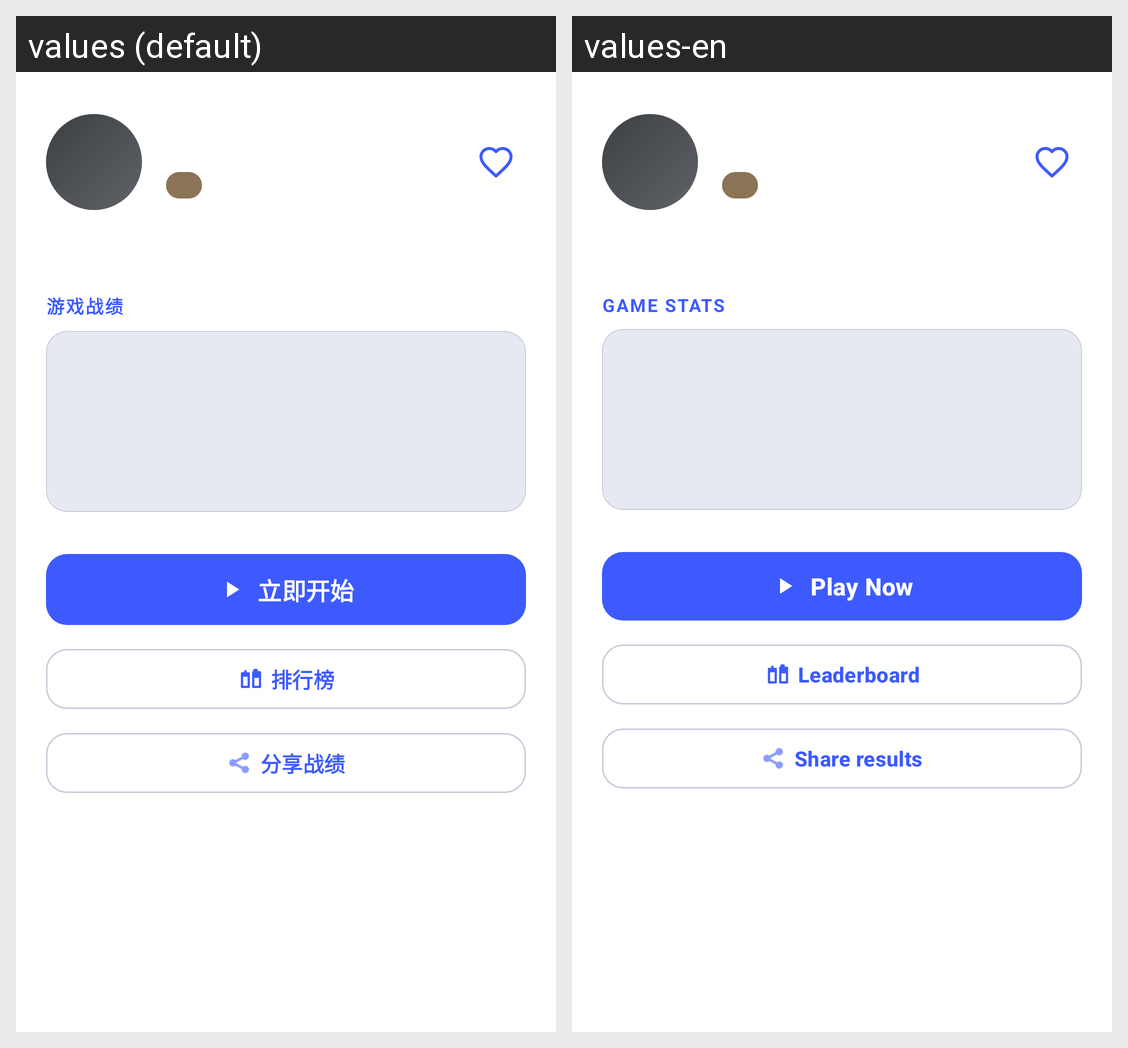

Here is an Android app screen in its default locale and in the app's own translations. Write out the translated-string differences for the strings that appear on this screen.
Android screen res/layout/dialog_game_detail.xml rendered under 2 locales, left to right: values (default), values-en. Device: Nexus 5 (rendered at 1080×1920; each locale shown at half size, 540×960, under a caption strip naming it); theme Theme.GameMatrixApp.
Strings drawn on this screen, with the default value and each locale's value (text and hints the layout hard-codes, and strings that could not be matched under every locale, appear in the picture but are not listed):

game_detail_stats_label
  values: 游戏战绩
  values-en: Game Stats

game_detail_play_now
  values: 立即开始
  values-en: Play Now

leaderboard_title
  values: 排行榜
  values-en: Leaderboard

share_card_action
  values: 分享战绩
  values-en: Share results
